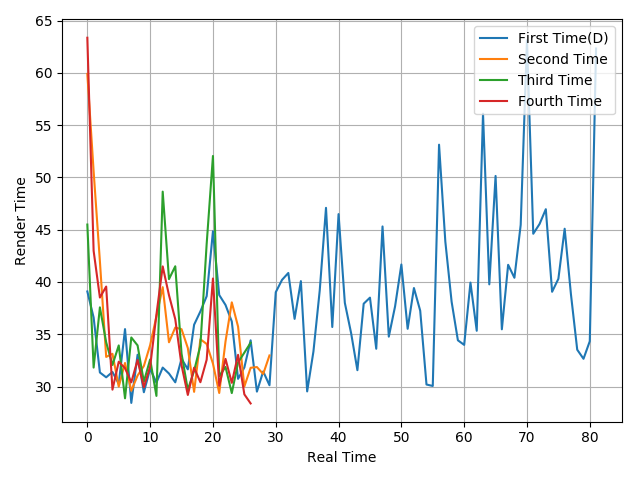

Source data for this figure (header and first rows):
39.09, 36.6, 31.34, 30.88, 31.39, 30.25, 35.49, 28.43, 33.04, 29.45, 31.7, 30.37, 31.81, 31.24, 30.4, 32.66, 31.64, 35.91, 37.18, 38.64, 44.85, 38.75, 37.8, 36.22
59.9, 50.59, 41.98, 32.83, 33.13, 29.99, 32.25, 29.59, 31.05, 31.96, 33.96, 36.7, 39.5, 34.23, 35.64, 35.48, 33.68, 29.49, 34.52, 34.07, 32.19, 29.38, 34.31, 38.05
45.49, 31.81, 37.57, 34.23, 32.06, 33.93, 28.87, 34.69, 33.93, 30.46, 32.59, 29.1, 48.64, 40.27, 41.5, 33.14, 29.68, 31.5, 33.91, 43.64, 52.05, 30.98, 31.87, 29.37
63.36, 42.98, 38.51, 39.56, 29.7, 32.37, 31.75, 30.4, 32.54, 29.93, 31.9, 36.87, 41.49, 38.73, 36.44, 32.03, 29.19, 31.8, 30.41, 32.56, 40.33, 30.08, 32.64, 30.35
